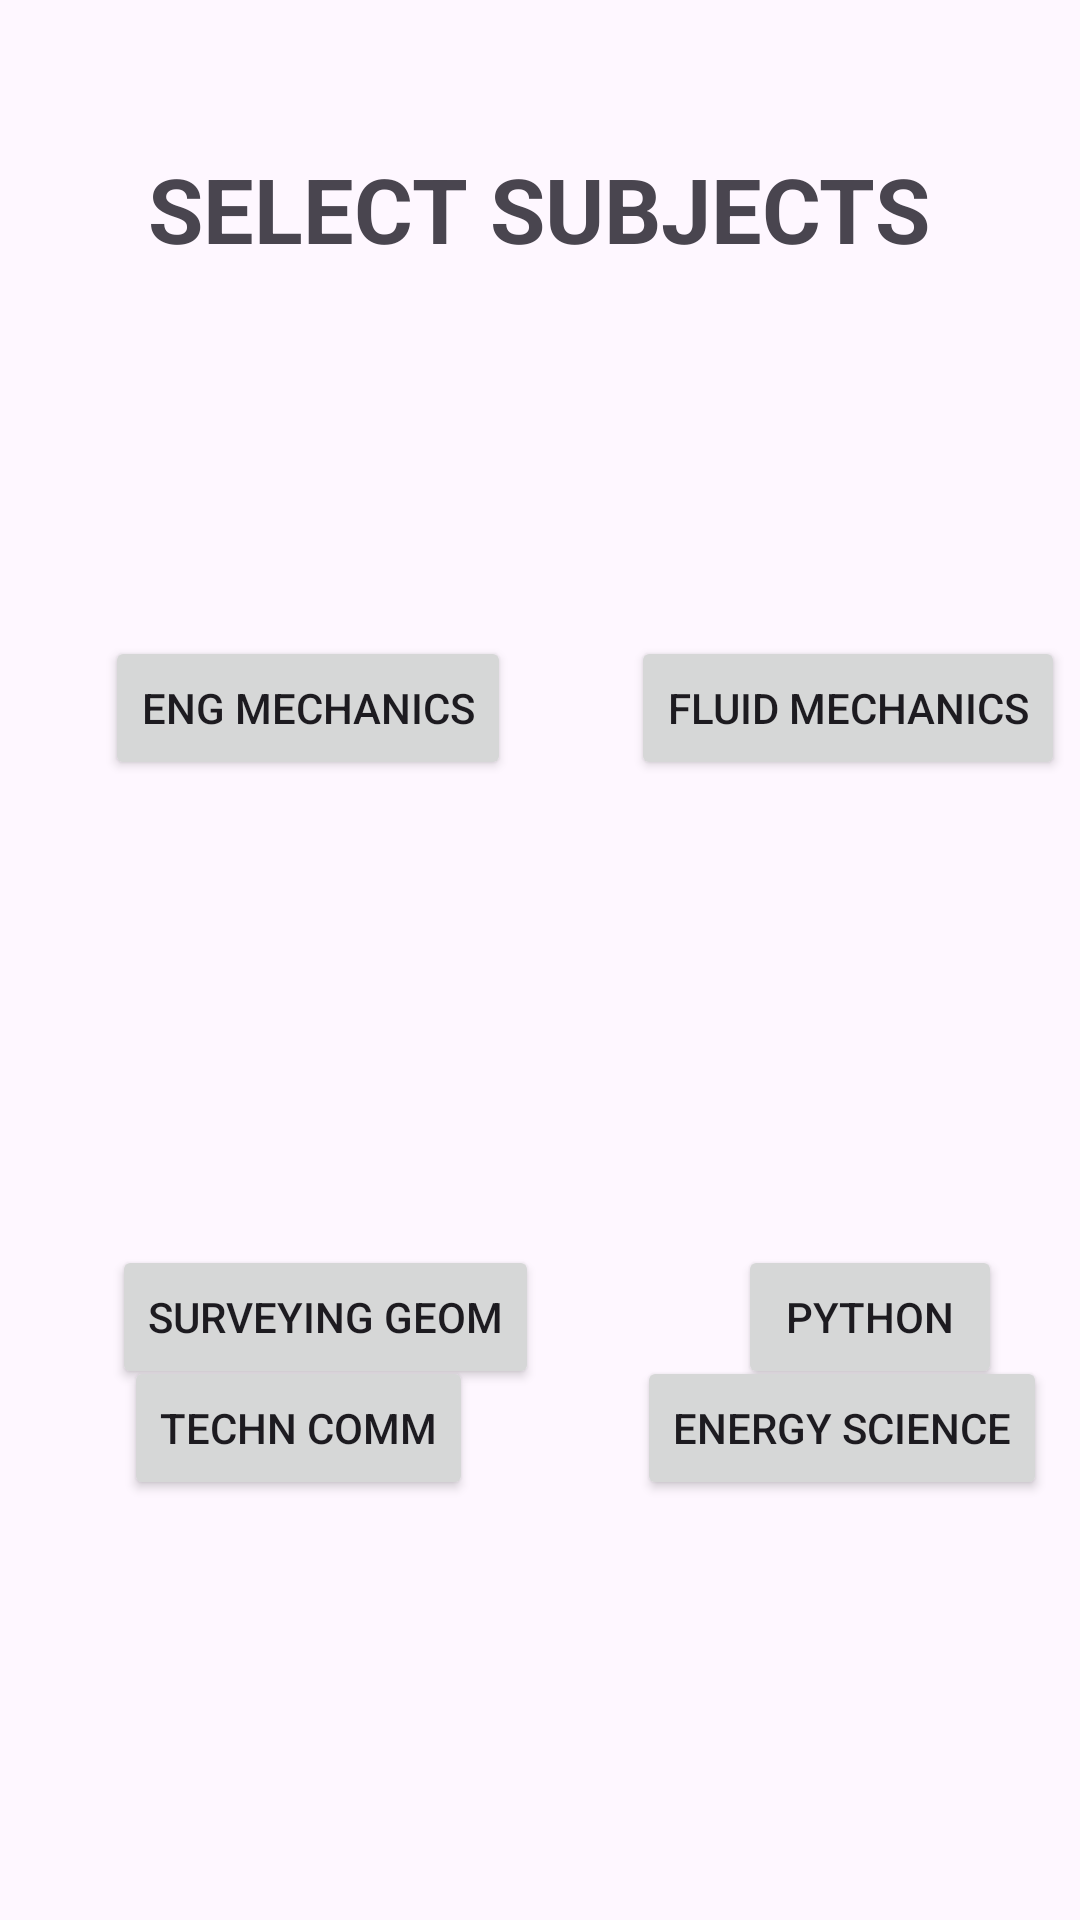

The Android layout XML behind this screen, and the referenced resources:
<!-- AndroidManifest.xml: application theme Theme.Aktupyq -->
<!-- res/layout/activity_civilsubjectsem3.xml -->
<?xml version="1.0" encoding="utf-8"?>
<androidx.constraintlayout.widget.ConstraintLayout xmlns:android="http://schemas.android.com/apk/res/android"
    xmlns:app="http://schemas.android.com/apk/res-auto"
    xmlns:tools="http://schemas.android.com/tools"
    android:layout_width="match_parent"
    android:layout_height="match_parent"
    tools:context=".civilsubjectsem3">
    <TextView
        android:id="@+id/textView2"
        android:layout_width="wrap_content"
        android:layout_height="wrap_content"
        android:text="SELECT SUBJECTS"
        android:textSize="30dp"
        android:textStyle="bold"
        app:layout_constraintBottom_toBottomOf="parent"
        app:layout_constraintEnd_toEndOf="parent"
        app:layout_constraintHorizontal_bias="0.496"
        app:layout_constraintStart_toStartOf="parent"
        app:layout_constraintTop_toTopOf="parent"
        app:layout_constraintVertical_bias="0.082" />

    <androidx.constraintlayout.widget.Guideline
        android:id="@+id/guideline13"
        android:layout_width="wrap_content"
        android:layout_height="wrap_content"
        android:orientation="vertical"
        app:layout_constraintGuide_begin="205dp" />

    <androidx.constraintlayout.widget.Guideline
        android:id="@+id/guideline14"
        android:layout_width="wrap_content"
        android:layout_height="wrap_content"
        android:orientation="horizontal"
        app:layout_constraintGuide_begin="148dp" />

    <androidx.constraintlayout.widget.Guideline
        android:id="@+id/guideline15"
        android:layout_width="wrap_content"
        android:layout_height="wrap_content"
        android:orientation="horizontal"
        app:layout_constraintGuide_begin="319dp" />

    <Button
        android:id="@+id/SUB1"
        android:layout_width="wrap_content"
        android:layout_height="wrap_content"
        android:layout_marginTop="64dp"
        android:text="ENG MECHANICS"
        app:layout_constraintBottom_toTopOf="@+id/guideline15"
        app:layout_constraintEnd_toStartOf="@+id/guideline13"
        app:layout_constraintStart_toStartOf="parent"
        app:layout_constraintTop_toTopOf="@+id/guideline14"
        app:layout_constraintVertical_bias="0.0" />

    <Button
        android:id="@+id/SUB2"
        android:layout_width="wrap_content"
        android:layout_height="wrap_content"
        android:layout_marginTop="64dp"
        android:text="FLUID MECHANICS"
        app:layout_constraintBottom_toTopOf="@+id/guideline15"
        app:layout_constraintEnd_toEndOf="parent"
        app:layout_constraintHorizontal_bias="0.504"
        app:layout_constraintStart_toStartOf="@+id/guideline13"
        app:layout_constraintTop_toTopOf="@+id/guideline14"
        app:layout_constraintVertical_bias="0.0" />

    <Button
        android:id="@+id/SUB3"
        android:layout_width="wrap_content"
        android:layout_height="wrap_content"
        android:layout_marginTop="96dp"
        android:text="SURVEYING GEOM"
        app:layout_constraintEnd_toStartOf="@+id/guideline13"
        app:layout_constraintHorizontal_bias="0.594"
        app:layout_constraintStart_toStartOf="parent"
        app:layout_constraintTop_toTopOf="@+id/guideline15" />

    <Button
        android:id="@+id/SUB4"
        android:layout_width="wrap_content"
        android:layout_height="wrap_content"
        android:layout_marginTop="96dp"
        android:text="PYTHON"
        app:layout_constraintEnd_toEndOf="parent"
        app:layout_constraintHorizontal_bias="0.613"
        app:layout_constraintStart_toStartOf="@+id/guideline13"
        app:layout_constraintTop_toTopOf="@+id/guideline15" />

    <Button
        android:id="@+id/SUB5"
        android:layout_width="wrap_content"
        android:layout_height="wrap_content"
        android:layout_marginBottom="140dp"
        android:text="TECHN COMM"
        app:layout_constraintBottom_toBottomOf="parent"
        app:layout_constraintEnd_toStartOf="@+id/guideline13"
        app:layout_constraintHorizontal_bias="0.468"
        app:layout_constraintStart_toStartOf="parent"
        app:layout_constraintTop_toBottomOf="@+id/MECHANICAL"
        app:layout_constraintVertical_bias="1.0" />

    <Button
        android:id="@+id/ESE"
        android:layout_width="wrap_content"
        android:layout_height="wrap_content"
        android:layout_marginBottom="140dp"
        android:text="ENERGY SCIENCE"
        app:layout_constraintBottom_toBottomOf="parent"
        app:layout_constraintEnd_toEndOf="parent"
        app:layout_constraintHorizontal_bias="0.409"
        app:layout_constraintStart_toStartOf="@+id/guideline13"
        app:layout_constraintTop_toBottomOf="@+id/ELECTRONICS"
        app:layout_constraintVertical_bias="1.0" />

</androidx.constraintlayout.widget.ConstraintLayout>
<!-- resources referenced by this layout -->
<resources>
  <style name="Theme.Aktupyq" parent="Base.Theme.Aktupyq" />
  <style name="Base.Theme.Aktupyq" parent="Theme.Material3.DayNight.NoActionBar">
          
          
      </style>
</resources>
